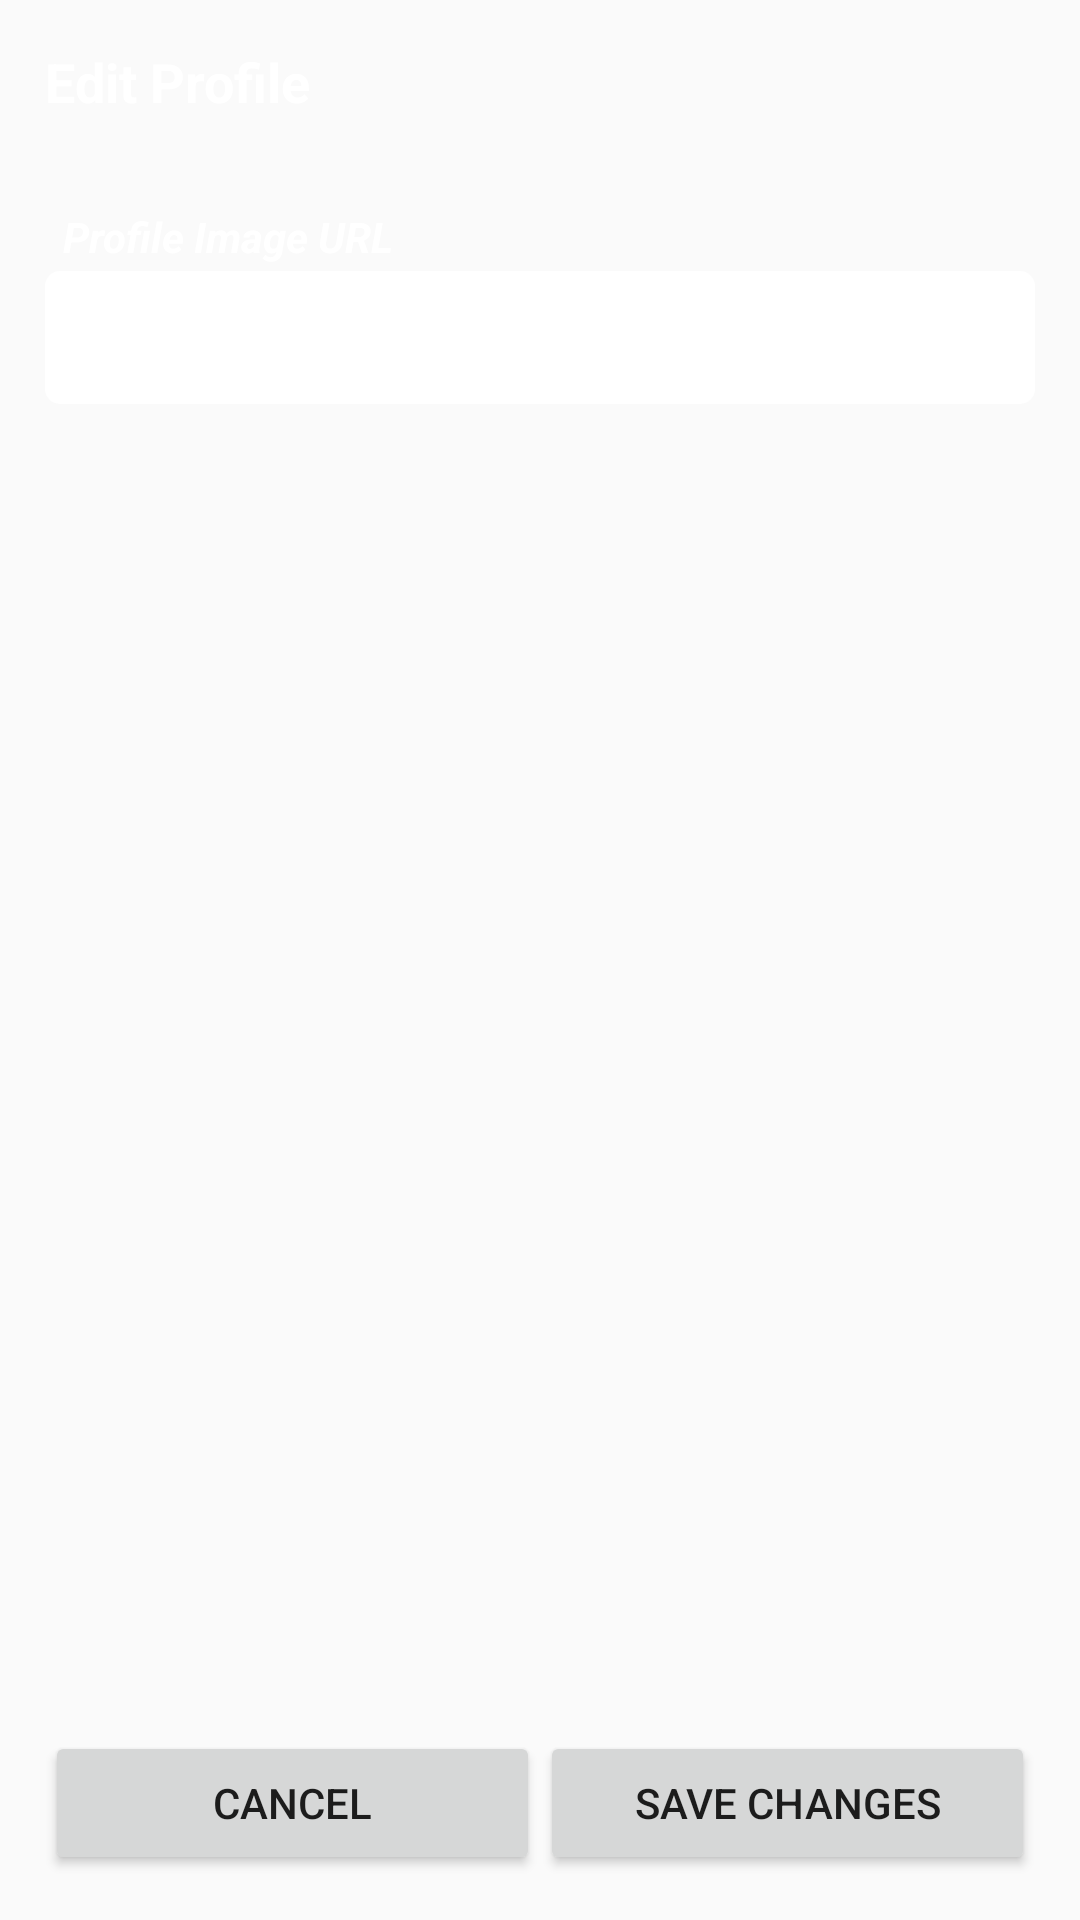

Android layout source for this screen:
<!-- AndroidManifest.xml: application theme AppTheme -->
<!-- res/layout/activity_edit_profile_options.xml -->
<?xml version="1.0" encoding="utf-8"?>
<LinearLayout xmlns:android="http://schemas.android.com/apk/res/android"
    xmlns:app="http://schemas.android.com/apk/res-auto"
    xmlns:tools="http://schemas.android.com/tools"
    android:layout_width="match_parent"
    android:layout_height="match_parent"
    android:background="@color/background_dark"
    android:focusableInTouchMode="true"
    android:orientation="vertical"
    tools:context="com.squidswap.songshare.songshare.EditProfileOptions">

    <TextView
        android:id="@+id/textView4"
        android:layout_width="match_parent"
        android:layout_height="wrap_content"
        android:padding="15dp"
        android:text="Edit Profile"
        android:textColor="@android:color/background_light"
        android:textSize="18sp"
        android:textStyle="bold" />

    <ScrollView
        android:layout_width="match_parent"
        android:layout_height="wrap_content"
        android:layout_weight="1">

        <LinearLayout
            android:layout_width="match_parent"
            android:layout_height="wrap_content"
            android:orientation="vertical"
            android:padding="15dp">

            <TextView
                android:id="@+id/textView12"
                android:layout_width="match_parent"
                android:layout_height="wrap_content"
                android:paddingBottom="2dp"
                android:paddingLeft="6dp"
                android:text="Profile Image URL"
                android:textColor="@android:color/background_light"
                android:textStyle="bold|italic" />

            <EditText
                android:id="@+id/ProfileValueField"
                android:layout_width="match_parent"
                android:layout_height="wrap_content"
                android:background="@drawable/text_input_form"
                android:ems="10"
                android:inputType="textPersonName"
                android:padding="10dp" />

        </LinearLayout>

    </ScrollView>

    <LinearLayout
        android:layout_width="match_parent"
        android:layout_height="wrap_content"
        android:orientation="horizontal"
        android:padding="15dp">

        <Button
            android:id="@+id/CancelEditProfile"
            android:layout_width="match_parent"
            android:layout_height="wrap_content"
            android:layout_weight="1"
            android:text="Cancel" />

        <Button
            android:id="@+id/SaveChangedButton"
            android:layout_width="match_parent"
            android:layout_height="wrap_content"
            android:layout_weight="1"
            android:text="Save Changes" />
    </LinearLayout>

</LinearLayout>
<!-- resources referenced by this layout -->
<resources>
  <!-- drawable text_input_form (drawable) -->
  <?xml version="1.0" encoding="utf-8"?>
  <selector xmlns:android="http://schemas.android.com/apk/res/android">
      <item android:state_focused="true">
          <shape android:shape="rectangle">
              <solid android:color="@android:color/background_light">
  
              </solid>
              <corners android:radius="5dp"></corners>
          </shape>
      </item>
      <item>
          <shape android:shape="rectangle">
              <solid android:color="@android:color/background_light">
  
              </solid>
              <corners android:radius="5dp"></corners>
          </shape>
      </item>
  </selector>
  <style name="AppTheme" parent="Theme.AppCompat.Light.DarkActionBar">
          
          <item name="colorPrimary">@color/colorPrimary</item>
          <item name="colorPrimaryDark">@color/colorPrimaryDark</item>
          <item name="colorAccent">@color/colorAccent</item>
          <item name="android:windowLightNavigationBar">true</item>
          <item name="android:windowLightStatusBar">true</item>
      </style>
  <color name="colorPrimary">#DA43CC</color>
  <color name="colorPrimaryDark">#000</color>
  <color name="colorAccent">#E342F1</color>
</resources>
